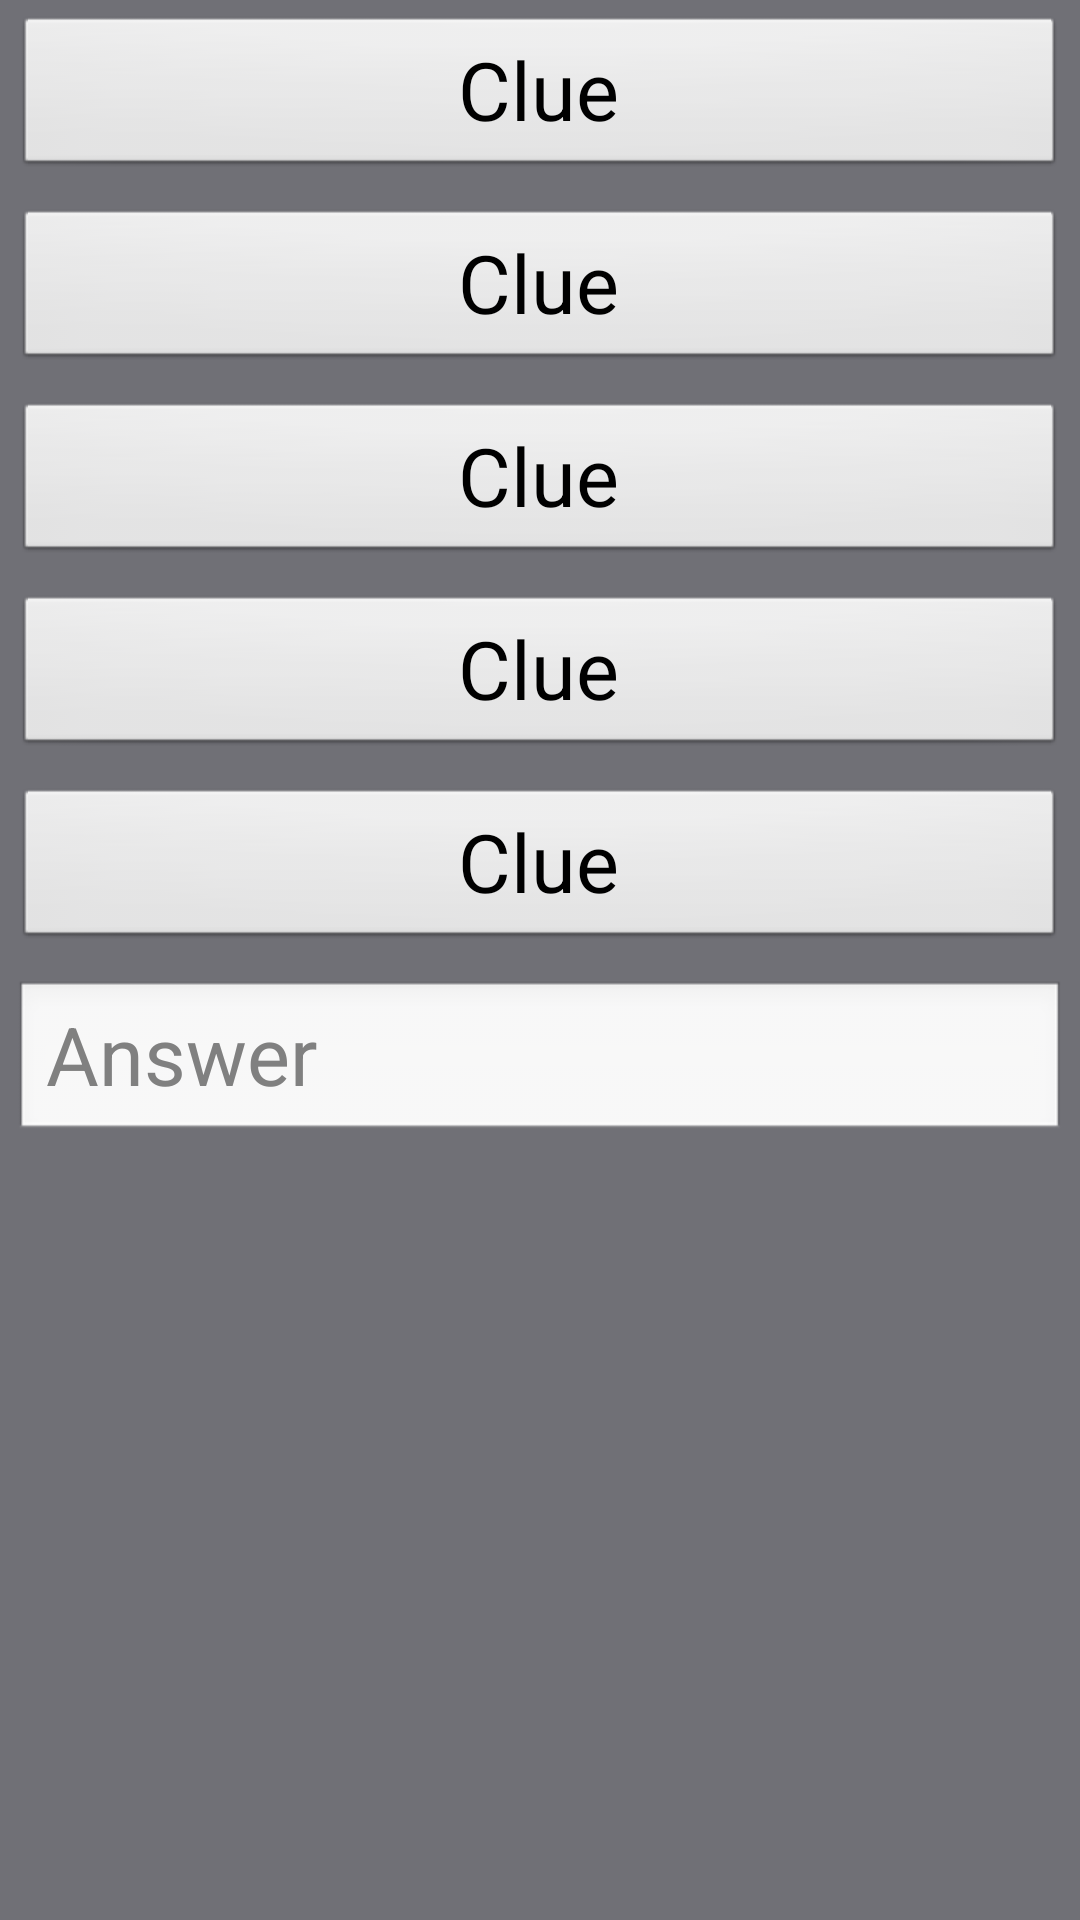

Android layout source for this screen:
<!-- AndroidManifest.xml: application theme generalnotitle -->
<!-- res/layout/activity_puzzle_activity.xml -->
<LinearLayout xmlns:android="http://schemas.android.com/apk/res/android"
    xmlns:tools="http://schemas.android.com/tools"
    android:layout_width="match_parent"
    android:layout_height="match_parent"
    android:orientation="vertical"
    android:background="@color/mybackground"    
    android:paddingBottom="@dimen/activity_vertical_margin"
    android:paddingLeft="@dimen/activity_horizontal_margin"
    android:paddingRight="@dimen/activity_horizontal_margin"
    android:gravity="top|center_vertical"
    tools:context=".PuzzleActivity" >
    <Button
        android:id="@+id/clue1"        
        android:layout_width="match_parent"
        android:layout_height="wrap_content"
        android:layout_margin="5dp"
        android:text="@string/cluefiller"
        android:textSize="27sp"        
        />	
    <Button
        android:id="@+id/clue2"        
        android:layout_width="match_parent"
        android:layout_height="wrap_content"
        android:layout_margin="5dp"
        android:text="@string/cluefiller"
        android:textSize="27sp"
        />	
    <Button
        android:id="@+id/clue3"        
        android:layout_width="match_parent"
        android:layout_height="wrap_content"
        android:layout_margin="5dp"
        android:text="@string/cluefiller"
        android:textSize="27sp"
        />
    <Button
        android:id="@+id/clue4"        
        android:layout_width="match_parent"
        android:layout_height="wrap_content"
        android:layout_margin="5dp"
        android:text="@string/cluefiller"
        android:textSize="27sp"
        />	
    <Button
        android:id="@+id/clue5"        
        android:layout_width="match_parent"
        android:layout_height="wrap_content"
        android:layout_margin="5dp"
        android:text="@string/cluefiller"
        android:textSize="27sp"
        />	            
	<EditText
	    android:id="@+id/answer"
	    android:layout_width="match_parent"
	    android:layout_height="wrap_content"
	    android:layout_margin="5dp"
	    android:hint="@string/answerhint"
	    android:inputType="textCapWords" 
	    android:imeOptions="actionSend"
	    android:onClick="checkAnswer"
	    android:textSize="27sp"
	    />                        
</LinearLayout>
<!-- resources referenced by this layout -->
<resources>
  <color name="mybackground">#707076</color>
  <string name="answerhint">Answer</string>
  <string name="cluefiller">Clue</string>
  <style name="generalnotitle" parent="AppBaseTheme">
  	    <item name="android:windowNoTitle">true</item>
  	</style>
  <style name="AppBaseTheme" parent="android:Theme.Light">
          
      </style>
</resources>
